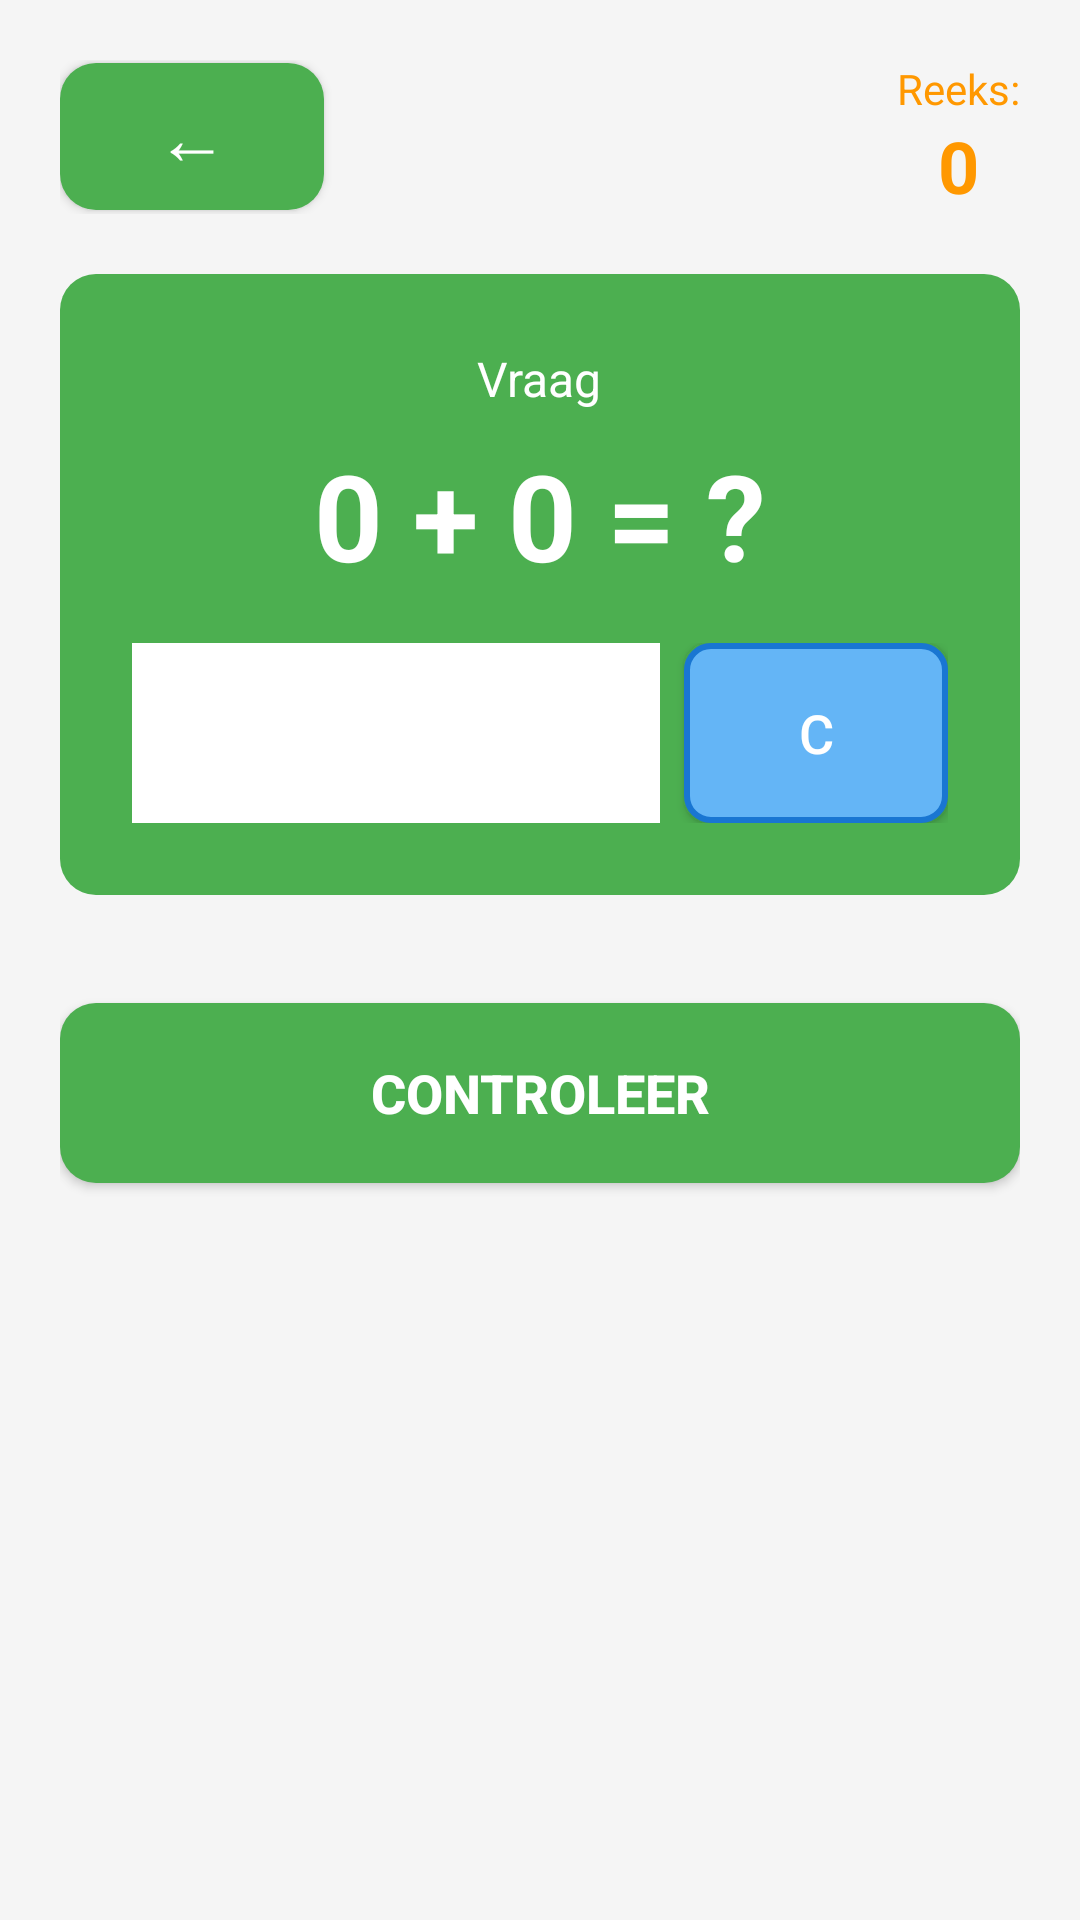

Here is an Android app screen rendered from its layout file. Give the layout XML and the strings, colors and styles it references.
<!-- AndroidManifest.xml: application theme Theme.MathQuiz -->
<!-- res/layout/activity_quiz.xml -->
<?xml version="1.0" encoding="utf-8"?>
<LinearLayout xmlns:android="http://schemas.android.com/apk/res/android"
    android:layout_width="match_parent"
    android:layout_height="match_parent"
    android:orientation="vertical"
    android:padding="20dp"
    android:background="@color/light_gray">

    
    <LinearLayout
        android:layout_width="match_parent"
        android:layout_height="wrap_content"
        android:orientation="horizontal"
        android:gravity="center_vertical"
        android:layout_marginBottom="20dp">

        <Button
            android:id="@+id/backButton"
            android:layout_width="wrap_content"
            android:layout_height="wrap_content"
            android:text="←"
            android:textSize="24sp"
            android:padding="8dp"
            android:background="@drawable/button_background"
            android:textColor="@color/white" />

        <View
            android:layout_width="0dp"
            android:layout_height="1dp"
            android:layout_weight="1" />

        <LinearLayout
            android:layout_width="wrap_content"
            android:layout_height="wrap_content"
            android:orientation="vertical"
            android:gravity="center">

            <TextView
                android:layout_width="wrap_content"
                android:layout_height="wrap_content"
                android:text="@string/streak"
                android:textColor="@color/accent_orange"
                android:textSize="14sp" />

            <TextView
                android:id="@+id/streakCounter"
                android:layout_width="wrap_content"
                android:layout_height="wrap_content"
                android:text="0"
                android:textColor="@color/accent_orange"
                android:textSize="24sp"
                android:textStyle="bold" />
        </LinearLayout>
    </LinearLayout>

    
    <LinearLayout
        android:layout_width="match_parent"
        android:layout_height="wrap_content"
        android:orientation="vertical"
        android:gravity="center"
        android:background="@drawable/button_background"
        android:padding="24dp"
        android:layout_marginBottom="20dp">

        <TextView
            android:layout_width="wrap_content"
            android:layout_height="wrap_content"
            android:text="@string/question"
            android:textColor="@color/white"
            android:textSize="16sp"
            android:layout_marginBottom="8dp" />

        <TextView
            android:id="@+id/questionView"
            android:layout_width="wrap_content"
            android:layout_height="wrap_content"
            android:text="0 + 0 = ?"
            android:textColor="@color/white"
            android:textSize="40sp"
            android:textStyle="bold"
            android:layout_marginBottom="16dp" />

        
        <LinearLayout
            android:layout_width="match_parent"
            android:layout_height="wrap_content"
            android:orientation="horizontal"
            android:gravity="center">

            <EditText
                android:id="@+id/answerInput"
                android:layout_width="0dp"
                android:layout_height="60dp"
                android:layout_weight="1"
                android:inputType="number"
                android:textSize="36sp"
                android:textColor="@color/primary_green"
                android:textStyle="bold"
                android:gravity="center"
                android:background="@color/white"
                android:editable="false"
                android:maxLength="3" />

            <Button
                android:id="@+id/clearButton"
                android:layout_width="wrap_content"
                android:layout_height="60dp"
                android:text="C"
                android:textSize="18sp"
                android:layout_marginStart="8dp"
                android:background="@drawable/number_pad_button"
                android:textColor="@color/white" />
        </LinearLayout>
    </LinearLayout>

    
    <GridLayout
        android:id="@+id/numberPad"
        android:layout_width="match_parent"
        android:layout_height="wrap_content"
        android:columnCount="3"
        android:rowCount="4"
        android:layout_marginBottom="16dp">
    </GridLayout>

    
    <LinearLayout
        android:id="@+id/resultSection"
        android:layout_width="match_parent"
        android:layout_height="wrap_content"
        android:orientation="vertical"
        android:visibility="gone">

        <TextView
            android:id="@+id/resultMessage"
            android:layout_width="match_parent"
            android:layout_height="wrap_content"
            android:text="@string/correct"
            android:textSize="28sp"
            android:textColor="@color/green"
            android:textStyle="bold"
            android:gravity="center"
            android:layout_marginBottom="16dp" />

        <Button
            android:id="@+id/nextButton"
            android:layout_width="match_parent"
            android:layout_height="60dp"
            android:text="@string/next_question"
            android:textSize="18sp"
            android:background="@drawable/button_background"
            android:textColor="@color/white"
            android:textStyle="bold" />
    </LinearLayout>

    
    <Button
        android:id="@+id/checkButton"
        android:layout_width="match_parent"
        android:layout_height="60dp"
        android:text="@string/check_answer"
        android:textSize="18sp"
        android:textStyle="bold"
        android:background="@drawable/button_background"
        android:textColor="@color/white" />

</LinearLayout>
<!-- resources referenced by this layout -->
<resources>
  <color name="accent_orange">#FF9800</color>
  <color name="green">#388E3C</color>
  <color name="light_gray">#F5F5F5</color>
  <color name="primary_green">#2E7D32</color>
  <color name="white">#FFFFFF</color>
  <!-- drawable button_background (drawable) -->
  <?xml version="1.0" encoding="utf-8"?>
  <selector xmlns:android="http://schemas.android.com/apk/res/android">
      <item android:state_pressed="true">
          <shape android:shape="rectangle">
              <solid android:color="@color/primary_green" />
              <corners android:radius="12dp" />
          </shape>
      </item>
      <item>
          <shape android:shape="rectangle">
              <solid android:color="@color/light_green" />
              <corners android:radius="12dp" />
          </shape>
      </item>
  </selector>
  <!-- drawable number_pad_button (drawable) -->
  <?xml version="1.0" encoding="utf-8"?>
  <selector xmlns:android="http://schemas.android.com/apk/res/android">
      <item android:state_pressed="true">
          <shape android:shape="rectangle">
              <solid android:color="@color/primary_blue" />
              <corners android:radius="8dp" />
              <stroke android:width="2dp" android:color="@color/light_blue" />
          </shape>
      </item>
      <item>
          <shape android:shape="rectangle">
              <solid android:color="@color/light_blue" />
              <corners android:radius="8dp" />
              <stroke android:width="2dp" android:color="@color/primary_blue" />
          </shape>
      </item>
  </selector>
  <string name="check_answer">Controleer</string>
  <string name="correct">Correct!</string>
  <string name="next_question">Volgende vraag</string>
  <string name="question">Vraag</string>
  <string name="streak">Reeks:</string>
  <style name="Theme.MathQuiz" parent="Theme.AppCompat.Light.DarkActionBar">
          <item name="colorPrimary">@color/primary_green</item>
          <item name="colorPrimaryDark">@color/dark_gray</item>
          <item name="colorAccent">@color/accent_orange</item>
          <item name="android:textColor">@color/black</item>
          <item name="android:textColorPrimary">@color/black</item>
          <item name="android:windowBackground">@color/light_gray</item>
      </style>
  <color name="light_green">#4CAF50</color>
  <color name="primary_blue">#1976D2</color>
  <color name="light_blue">#64B5F6</color>
  <color name="dark_gray">#424242</color>
  <color name="black">#000000</color>
</resources>
